pico-8 play session: hold ← + tap ❎

[t = 2 s] hold ← ~2s, tap ❎ ~4×
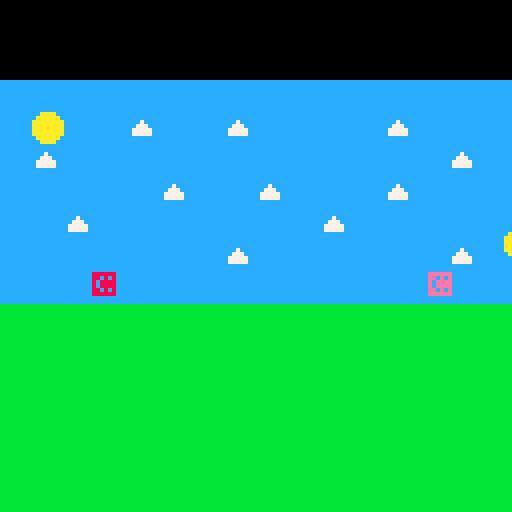
[t = 8 s] hold ← ~8s, tap ❎ ~14×
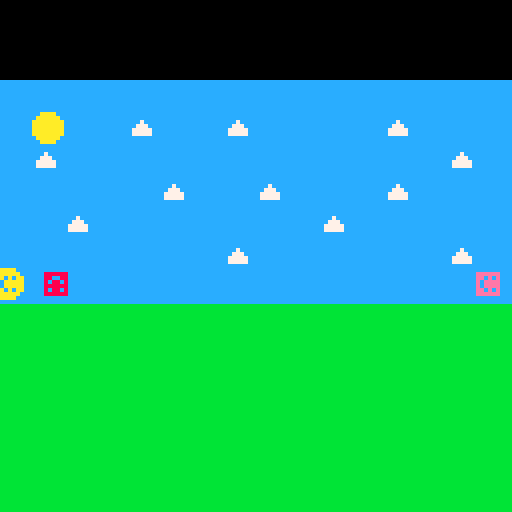

pico-8 cartridge
version 34
__lua__
-- smiley rolly
-- by eben and dad

local player = {}
player.x = 0
player.y = 67
player.sprite = 0
player.speed = 2
player.moving = false
player.jumping = false
player.jumpingup = false

local badguy = {}
badguy.x = 64;
badguy.y = 67;
badguy.sprite = 9;
badguy.speed = 2;

local badguy2 = {}
badguy2.x = 64;
badguy2.y = 67;
badguy2.sprite = 22;
badguy2.speed = 2;

local startscreen = true
local gameover = false

function moveanim()
    player.moving = true
    player.sprite += 1
    if player.sprite > 3 then
        player.sprite = 0
    end
end

function drawstartscreen()
    local xpos = 20
    for x=64,74 do
        spr(x, xpos, 45)
        xpos += 8
    end

    xpos = 20
    for x=80,90 do
        spr(x, xpos, 53)
        xpos += 8
    end
    print("press ❎ to start", 30, 65, 0)
end

function drawgameover()
    local xpos = 30
    for x=13,21 do
        spr(x, xpos, 45)
        xpos += 8
    end
end

function _draw()
    cls() -- clear screen
    map(0,0,0,20,124,124) -- draw background

    if startscreen then
        drawstartscreen()
    elseif gameover then
        drawgameover() -- draw gameover screen
    else
        spr(player.sprite, player.x, player.y) -- draw sprite
        spr(badguy.sprite, badguy.x, badguy.y)    
        spr(badguy2.sprite, badguy2.x, badguy2.y)
    end
end

function _update()
    player.moving = false
    
    if (btn(0)) then
        player.x -= player.speed -- move left
        if player.x < -10 then
            player.x = 128 -- wrap screen
        end
        moveanim()
    end

    if (btn(1)) then
        player.x += player.speed -- move right
        if player.x > 128 then
            player.x = -10 -- wrap screen
        end
        moveanim()
    end

    if (btn(5)) then
        if startscreen then
            startscreen = false
        end
        player.jumping = true -- enter jump sequence
        player.jumpingup = true
    end

    if player.jumping then
        if player.jumpingup then -- on his way up
            player.y -= 2
        else
            player.y += 2 -- on his way down
        end
        if player.y < 59 then
            player.jumpingup = false -- reached the top, head back down
        end
        if player.y > 65 then
            player.jumping = false -- we've reached the ground
        end
    end

    badguy.sprite += 1
    if badguy.sprite > 11 then
        badguy.sprite = 9 -- loop through animation
    end

    badguy.x += badguy.speed -- continually loop around screen
    if badguy.x > 128 then
        badguy.x = -10
    end

    badguy2.sprite += 1
    if badguy2.sprite > 25 then
        badguy2.sprite = 22 -- loop through animation
    end

    badguy2.x -= badguy2.speed -- continually loop around screen
    if badguy2.x < -10 then
        badguy2.x = 128
    end

    -- if player.x == badguy.x and player.y == badguy.y then
    --     gameover = true -- TODO: better collision detection
    -- end
end
__gfx__
00aaaa0000aaaa0000aaaa0000aaaa00bbbbbbbbccccccccccaaaacccccccccccccccccc00000000000000000000000000000000000000000000000000000000
0aaaaaa00aaaaaa00aaaaaa00aaaaaa0bbbbbbbbcccccccccaaaaaaccccccccccccccccc088888800888888008888880088888800999999000bbbb0000800800
aa0aa0aaaa0a0aaaaaa00aaaaaa0a0aabbbbbbbbccccccccaaaaaaaaccc7cccccccccccc08088080088080800880088008808080090000000bb00bb000808800
aaaaaaaaaaaaa0aaaa0aa0aaaa0aaaaabbbbbbbbccccccccaaaaaaaacc777ccccccccccc08888880080888800808808008088880090000000b0000b008080080
aa0aa0aaaaaaa0aaaaaaaaaaaa0aaaaabbbbbbbbccccccccaaaaaaaac77777cccccccccc08088080080888800888888008088880090009900bbbbbb008080080
aaa00aaaaa0a0aaaaa0aa0aaaaa0a0aabbbbbbbbccccccccaaaaaaaac77777cccccccccc08800880088080800808808008808080090000900b0000b008000080
0aaaaaa00aaaaaa00aaaaaa00aaaaaa0bbbbbbbbcccccccccaaaaaaccccccccccccccccc08888880088888800888888008888880099999900b0000b008000080
00aaaa0000aaaa0000aaaa0000aaaa00bbbbbbbbccccccccccaaaacccccccccccccccccc00000000000000000000000000000000000000000000000000000000
00000000000000000000000000000000000000000000000000000000000000000000000000000000000000000000000000000000000000000000000000000000
0dddddd000000000001111000e0000e00aaaaaa0033333000eeeeee00eeeeee00eeeeee00eeeeee0000000000000000000000000000000000000000000000000
0d00000000000000010000100e0000e00a000000030000300e0ee0e00ee0e0e00ee00ee00ee0e0e0000000000000000000000000000000000000000000000000
0dddd000000000000100001000e00e000aaaa000030000300eeeeee00e0eeee00e0ee0e00e0eeee0000000000000000000000000000000000000000000000000
0d000000000000000100001000e00e000a000000033333000e0ee0e00e0eeee00eeeeee00e0eeee0000000000000000000000000000000000000000000000000
0d000000000000000100001000e0e0000a000000030300000ee00ee00ee0e0e00e0ee0e00ee0e0e0000000000000000000000000000000000000000000000000
0dddddd00000000000111100000e00000aaaaaa0030033300eeeeee00eeeeee00eeeeee00eeeeee0000000000000000000000000000000000000000000000000
00000000000000000000000000000000000000000000000000000000000000000000000000000000000000000000000000000000000000000000000000000000
00000000000000000000000000000000000000000000000000000000000000000000000000000000000000000000000000000000000000000000000000000000
00000000000000000000000000000000000000000000000000000000000000000000000000000000000000000000000000000000000000000000000000000000
00000000000000000000000000000000000000000000000000000000000000000000000000000000000000000000000000000000000000000000000000000000
00000000000000000000000000000000000000000000000000000000000000000000000000000000000000000000000000000000000000000000000000000000
00000000000000000000000000000000000000000000000000000000000000000000000000000000000000000000000000000000000000000000000000000000
00000000000000000000000000000000000000000000000000000000000000000000000000000000000000000000000000000000000000000000000000000000
00000000000000000000000000000000000000000000000000000000000000000000000000000000000000000000000000000000000000000000000000000000
00000000000000000000000000000000000000000000000000000000000000000000000000000000000000000000000000000000000000000000000000000000
00000000000000000000000000000000000000000000000000000000000000000000000000000000000000000000000000000000000000000000000000000000
00000000000000000000000000000000000000000000000000000000000000000000000000000000000000000000000000000000000000000000000000000000
00000000000000000000000000000000000000000000000000000000000000000000000000000000000000000000000000000000000000000000000000000000
00000000000000000000000000000000000000000000000000000000000000000000000000000000000000000000000000000000000000000000000000000000
00000000000000000000000000000000000000000000000000000000000000000000000000000000000000000000000000000000000000000000000000000000
00000000000000000000000000000000000000000000000000000000000000000000000000000000000000000000000000000000000000000000000000000000
00000000000000000000000000000000000000000000000000000000000000000000000000000000000000000000000000000000000000000000000000000000
00000000000000000000000000000000000000000000000000000000000000000000000000000000000000000000000000000000000000000000000000000000
00000000000000000000000000000000000000000000000000000000000000000000000000000000000000000000000000000000000000000000000000000000
000eee0003300000330aa0880000011111109900009900000222220000ffff00ee00000bb0000dd0000dd0000000000000000000000000000000000000000000
00eeeee003330003330aa0880000011111109900009900000222220000ffff00ee00000bb0000dd0000dd0000000000000000000000000000000000000000000
0ee00eee0333303333000088000001100000990000990000022000220ff00ff0ee00000bb0000dd0000dd0000000000000000000000000000000000000000000
ee0000ee03303330330aa088000001100000099009900000022000220ff00ff0ee00000bb00000dd00dd00000000000000000000000000000000000000000000
ee00000003300300330aa088000001100000009999000000022000220ff00ff0ee00000bb000000dddd000000000000000000000000000000000000000000000
0eee000003300000330aa088000001111100000990000000022222000ff00ff0ee00000bb0000000dd0000000000000000000000000000000000000000000000
000eeee003300000330aa088000001111100000990000000022222000ff00ff0ee00000bb0000000dd0000000000000000000000000000000000000000000000
000000ee03300000330aa088000001100000000990000000022022000ff00ff0ee00000bb0000000dd0000000000000000000000000000000000000000000000
000000ee03300000330aa088000001100000000990000000022002200ff00ff0ee00000bb0000000dd0000000000000000000000000000000000000000000000
ee000eee03300000330aa088000001100000000990000000022002220ff00ff0ee00000bb0000000dd0000000000000000000000000000000000000000000000
eeeeeee003300000330aa0888888011111100009900000000220002200ffff00eeeeee0bbbbbb000dd0000000000000000000000000000000000000000000000
0eeeee0003300000330aa0888888011111100009900000000220002200ffff00eeeeee0bbbbbb000dd0000000000000000000000000000000000000000000000
__map__
0505050505050505050505050505050500000000000000000000000000000000000000000000000000000000000000000000000000000000000000000000000000000000000000000000000000000000000000000000000000000000000000000000000000000000000000000000000000000000000000000000000000000000
0506050507050507050505050705050500000000000000000000000000000000000000000000000000000000000000000000000000000000000000000000000000000000000000000000000000000000000000000000000000000000000000000000000000000000000000000000000000000000000000000000000000000000
0507050508080505050505050505070500000000000000000000000000000000000000000000000000000000000000000000000000000000000000000000000000000000000000000000000000000000000000000000000000000000000000000000000000000000000000000000000000000000000000000000000000000000
0505050505070808070808080708080800000000000000000000000000000000000000000000000000000000000000000000000000000000000000000000000000000000000000000000000000000000000000000000000000000000000000000000000000000000000000000000000000000000000000000000000000000000
0505070505050505050507050505050500000000000000000000000000000000000000000000000000000000000000000000000000000000000000000000000000000000000000000000000000000000000000000000000000000000000000000000000000000000000000000000000000000000000000000000000000000000
0808080808080807080808080808070800000000000000000000000000000000000000000000000000000000000000000000000000000000000000000000000000000000000000000000000000000000000000000000000000000000000000000000000000000000000000000000000000000000000000000000000000000000
0808080808080808080808080808080800000000000000000000000000000000000000000000000000000000000000000000000000000000000000000000000000000000000000000000000000000000000000000000000000000000000000000000000000000000000000000000000000000000000000000000000000000000
0404040404040404040404040404040400000000000000000000000000000000000000000000000000000000000000000000000000000000000000000000000000000000000000000000000000000000000000000000000000000000000000000000000000000000000000000000000000000000000000000000000000000000
0404040404040404040404040404040400000000000000000000000000000000000000000000000000000000000000000000000000000000000000000000000000000000000000000000000000000000000000000000000000000000000000000000000000000000000000000000000000000000000000000000000000000000
0404040404040404040404040404040400000000000000000000000000000000000000000000000000000000000000000000000000000000000000000000000000000000000000000000000000000000000000000000000000000000000000000000000000000000000000000000000000000000000000000000000000000000
0404040404040404040404040404040400000000000000000000000000000000000000000000000000000000000000000000000000000000000000000000000000000000000000000000000000000000000000000000000000000000000000000000000000000000000000000000000000000000000000000000000000000000
0404040404040404040404040404040400000000000000000000000000000000000000000000000000000000000000000000000000000000000000000000000000000000000000000000000000000000000000000000000000000000000000000000000000000000000000000000000000000000000000000000000000000000
0404040404040404040404040404040400000000000000000000000000000000000000000000000000000000000000000000000000000000000000000000000000000000000000000000000000000000000000000000000000000000000000000000000000000000000000000000000000000000000000000000000000000000
0404040404040404040404040404040400000000000000000000000000000000000000000000000000000000000000000000000000000000000000000000000000000000000000000000000000000000000000000000000000000000000000000000000000000000000000000000000000000000000000000000000000000000
